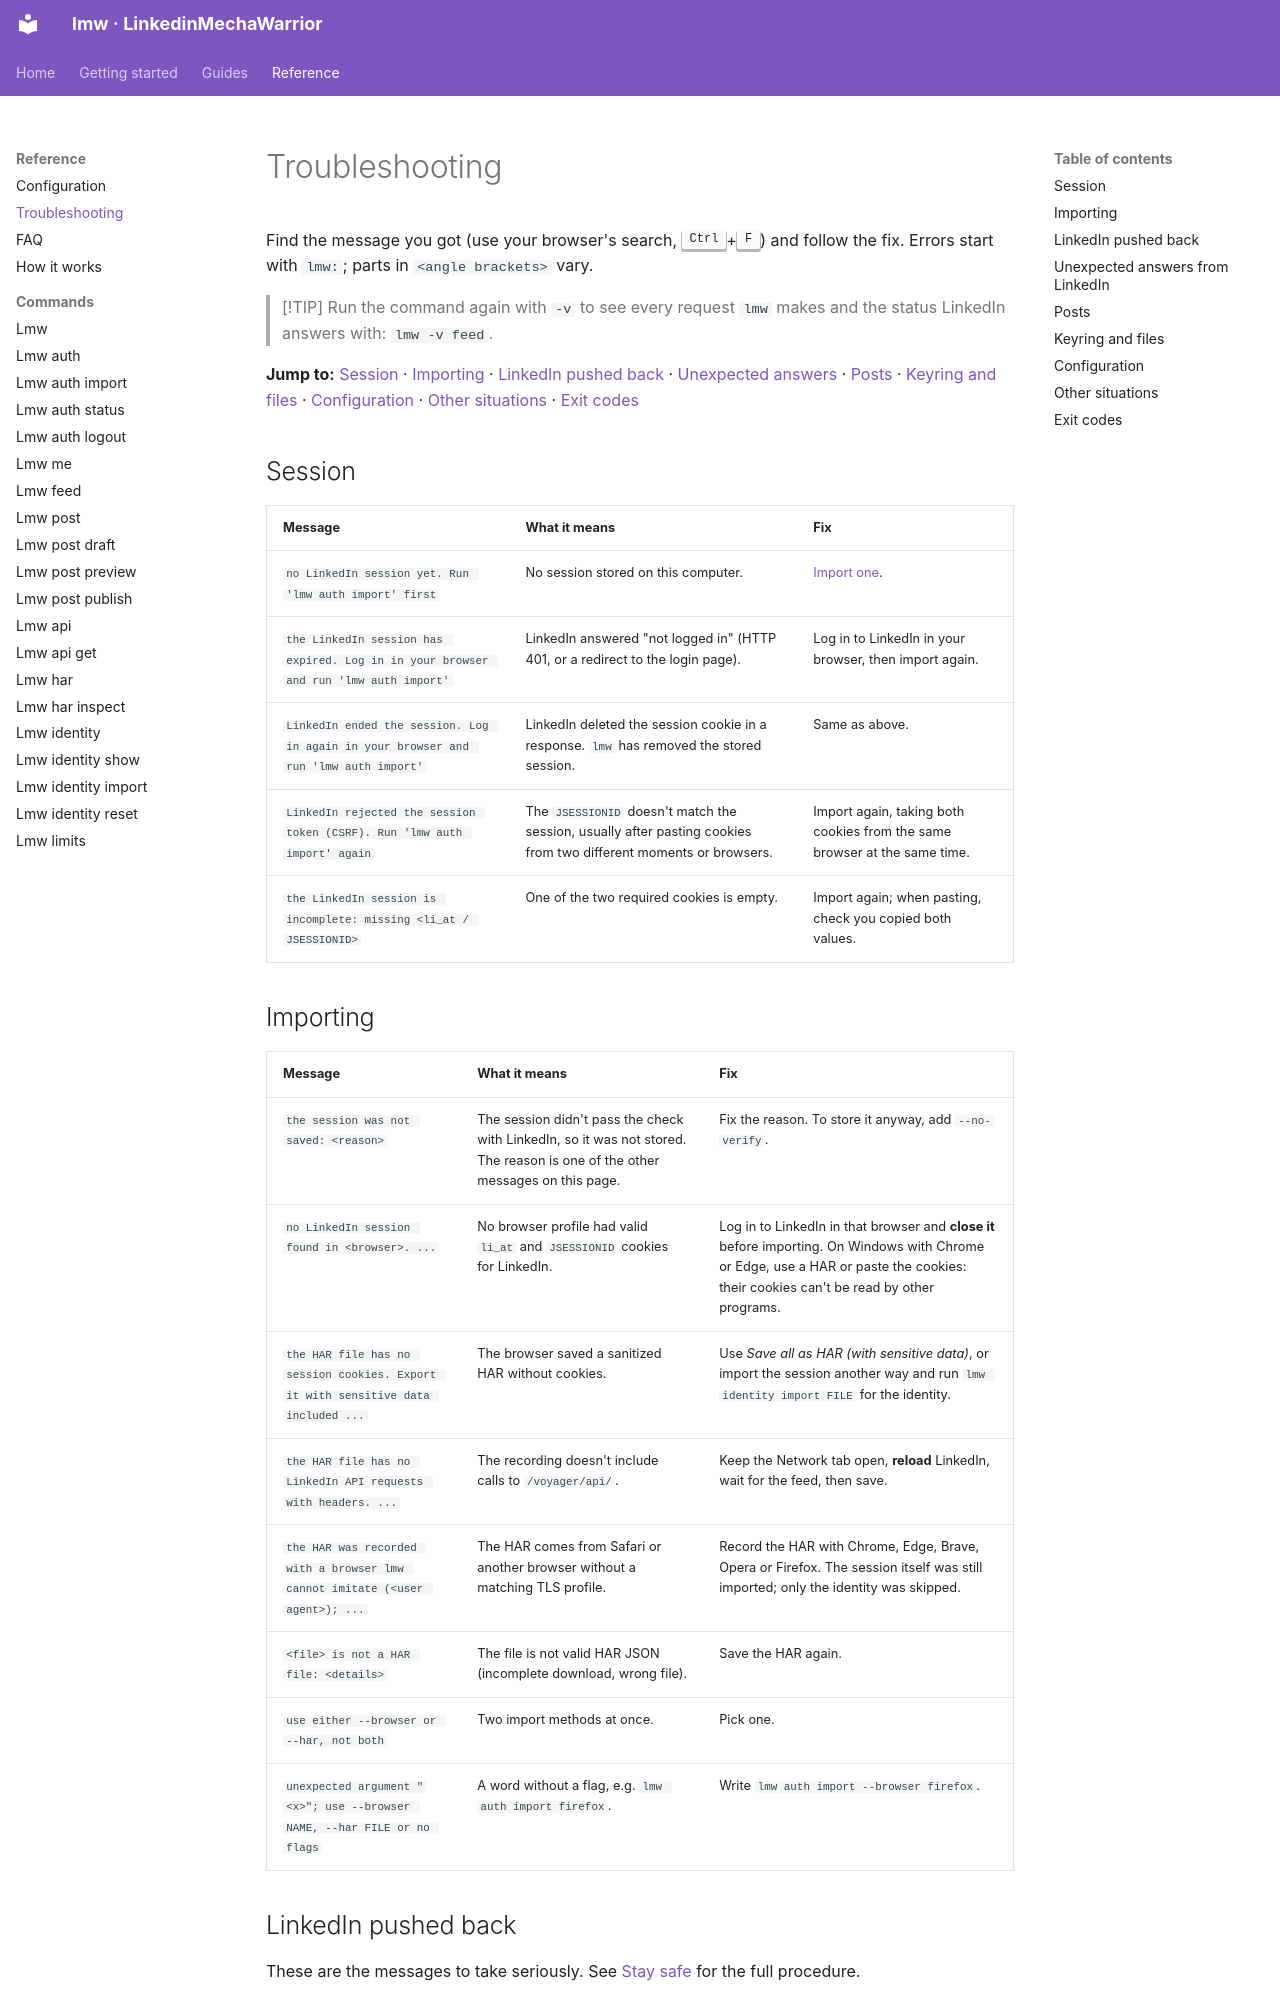

repository: MarcZX100/LinkedinMechaWarrior · page: troubleshooting/index.html · generator: mkdocs

# Troubleshooting

Find the message you got (use your browser's search, <kbd>Ctrl</kbd>+<kbd>F</kbd>)
and follow the fix. Errors start with `lmw:`; parts in `<angle brackets>` vary.

> [!TIP]
> Run the command again with `-v` to see every request `lmw` makes and the
> status LinkedIn answers with: `lmw -v feed`.

**Jump to:** [Session](#session) · [Importing](#importing) ·
[LinkedIn pushed back](#linkedin-pushed-back) · [Unexpected answers](#unexpected-answers-from-linkedin) ·
[Posts](#posts) · [Keyring and files](#keyring-and-files) ·
[Configuration](#configuration) · [Other situations](#other-situations) ·
[Exit codes](#exit-codes)

## Session

| Message | What it means | Fix |
|---|---|---|
| `no LinkedIn session yet. Run 'lmw auth import' first` | No session stored on this computer. | [Import one](guides/import-session.md). |
| `the LinkedIn session has expired. Log in in your browser and run 'lmw auth import'` | LinkedIn answered "not logged in" (HTTP 401, or a redirect to the login page). | Log in to LinkedIn in your browser, then import again. |
| `LinkedIn ended the session. Log in again in your browser and run 'lmw auth import'` | LinkedIn deleted the session cookie in a response. `lmw` has removed the stored session. | Same as above. |
| `LinkedIn rejected the session token (CSRF). Run 'lmw auth import' again` | The `JSESSIONID` doesn't match the session, usually after pasting cookies from two different moments or browsers. | Import again, taking both cookies from the same browser at the same time. |
| `the LinkedIn session is incomplete: missing <li_at / JSESSIONID>` | One of the two required cookies is empty. | Import again; when pasting, check you copied both values. |

## Importing

| Message | What it means | Fix |
|---|---|---|
| `the session was not saved: <reason>` | The session didn't pass the check with LinkedIn, so it was not stored. The reason is one of the other messages on this page. | Fix the reason. To store it anyway, add `--no-verify`. |
| `no LinkedIn session found in <browser>. ...` | No browser profile had valid `li_at` and `JSESSIONID` cookies for LinkedIn. | Log in to LinkedIn in that browser and **close it** before importing. On Windows with Chrome or Edge, use a HAR or paste the cookies: their cookies can't be read by other programs. |
| `the HAR file has no session cookies. Export it with sensitive data included ...` | The browser saved a sanitized HAR without cookies. | Use *Save all as HAR (with sensitive data)*, or import the session another way and run `lmw identity import FILE` for the identity. |
| `the HAR file has no LinkedIn API requests with headers. ...` | The recording doesn't include calls to `/voyager/api/`. | Keep the Network tab open, **reload** LinkedIn, wait for the feed, then save. |
| `the HAR was recorded with a browser lmw cannot imitate (<user agent>); ...` | The HAR comes from Safari or another browser without a matching TLS profile. | Record the HAR with Chrome, Edge, Brave, Opera or Firefox. The session itself was still imported; only the identity was skipped. |
| `<file> is not a HAR file: <details>` | The file is not valid HAR JSON (incomplete download, wrong file). | Save the HAR again. |
| `use either --browser or --har, not both` | Two import methods at once. | Pick one. |
| `unexpected argument "<x>"; use --browser NAME, --har FILE or no flags` | A word without a flag, e.g. `lmw auth import firefox`. | Write `lmw auth import --browser firefox`. |
